Photos from the image-classification dataset "data" in the GitHub repository rishireddy1122/waste-classification. Its 6 classes are: cardboard, glass, litter, metal, paper, plastic.

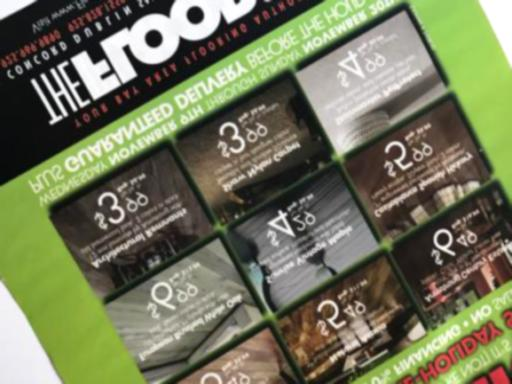
Label: paper

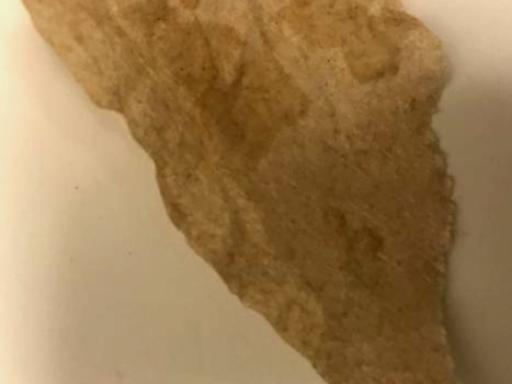
Label: litter

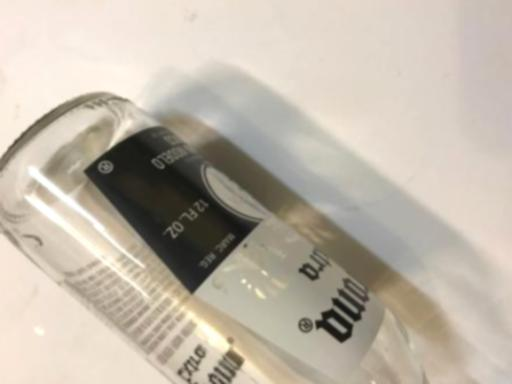
Label: glass

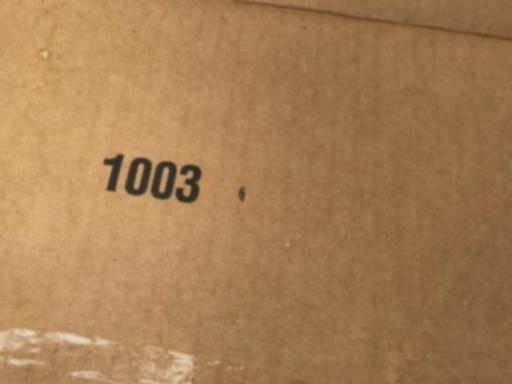
Label: cardboard

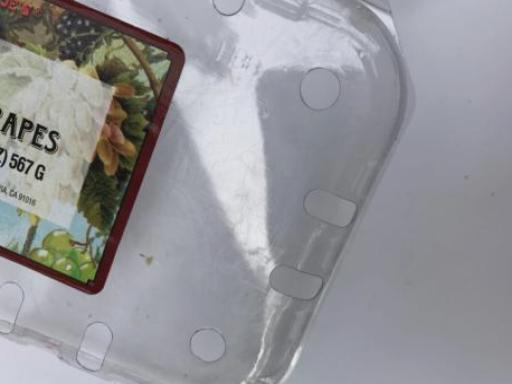
Label: plastic

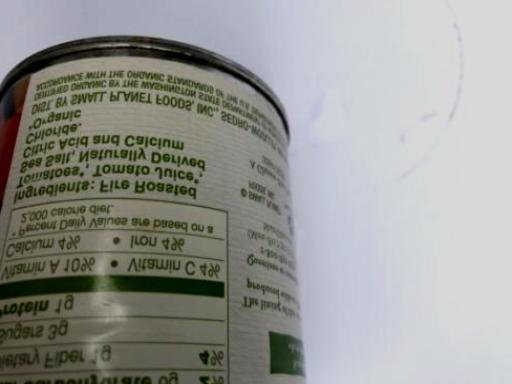
Label: metal
